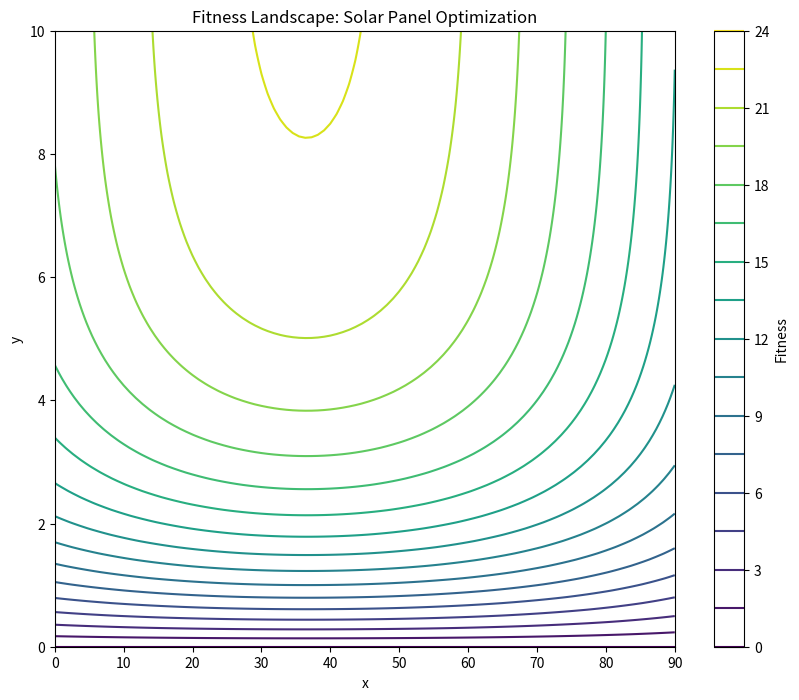
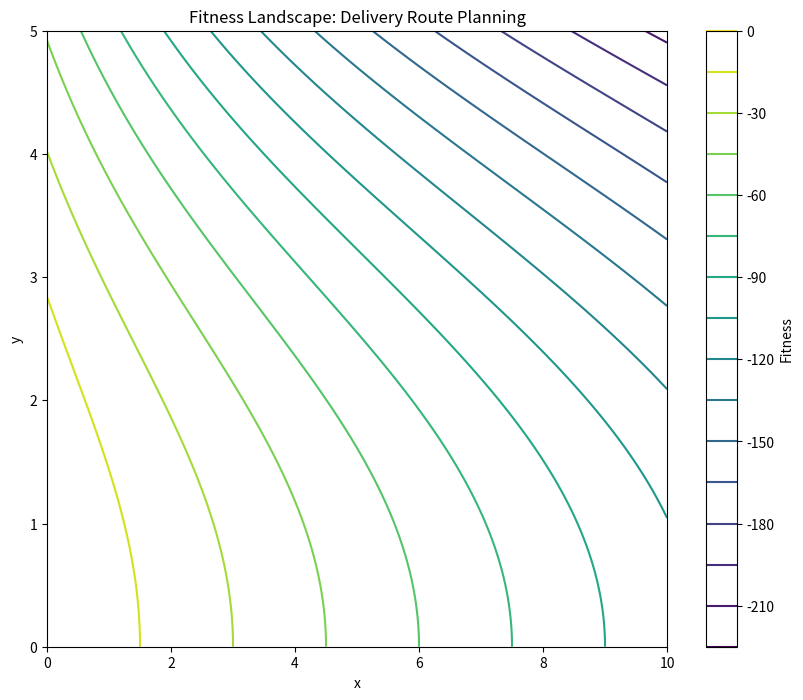
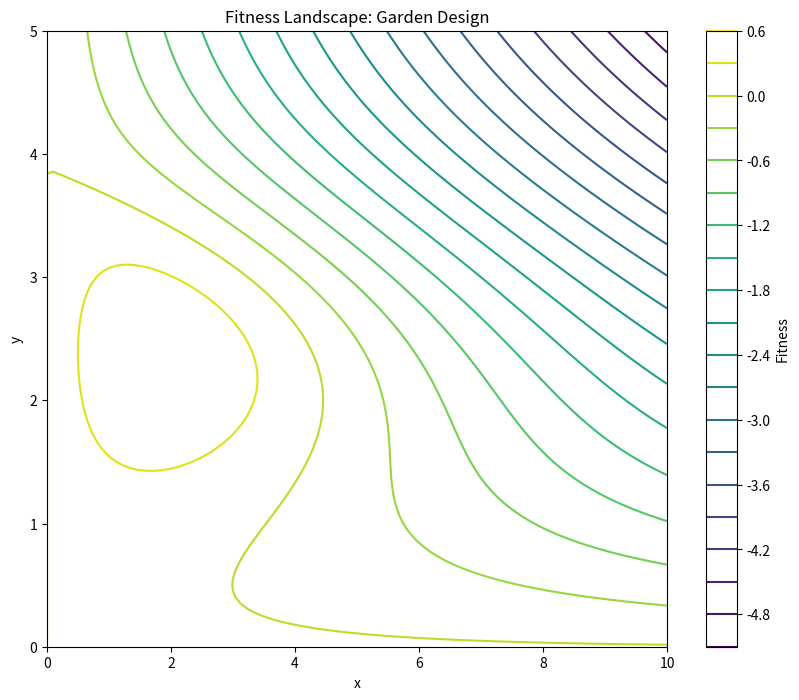
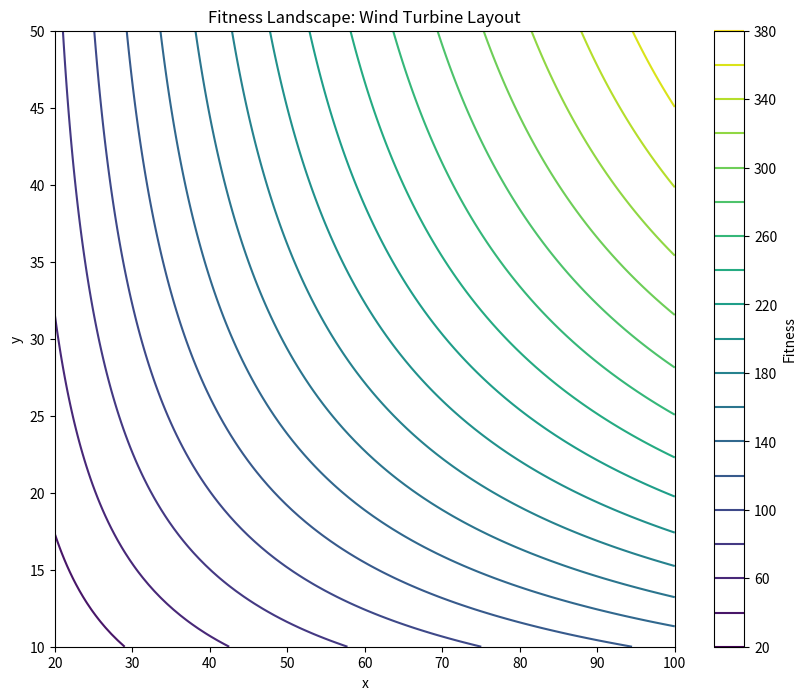
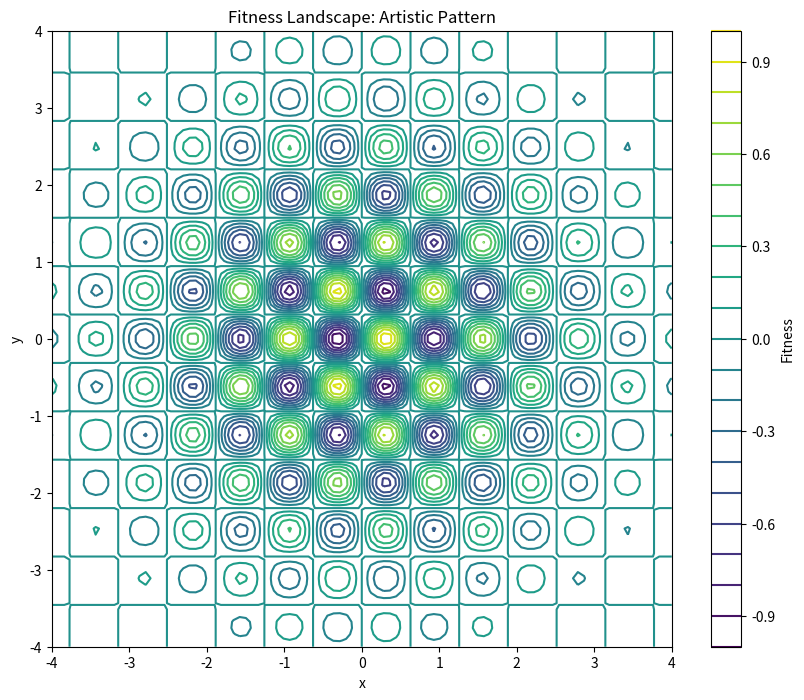
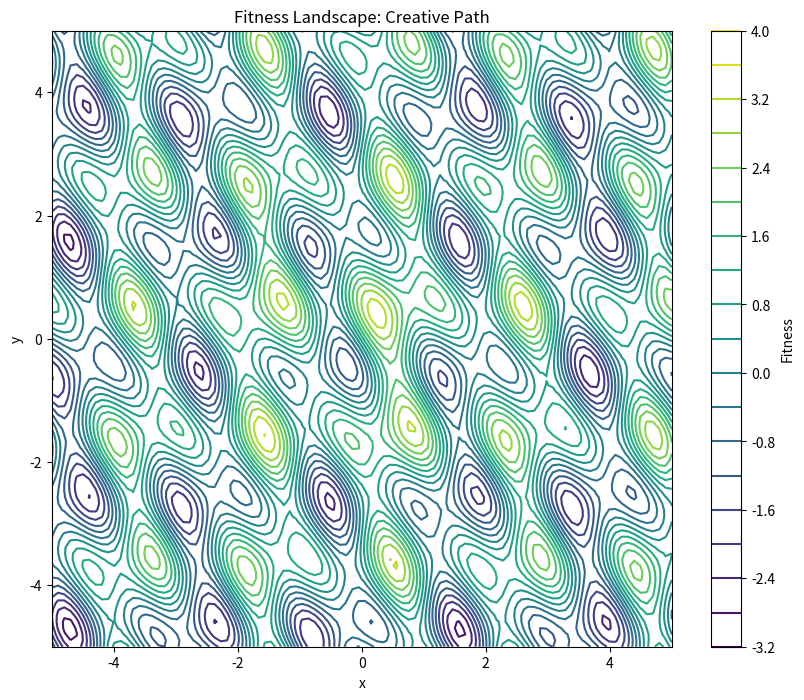
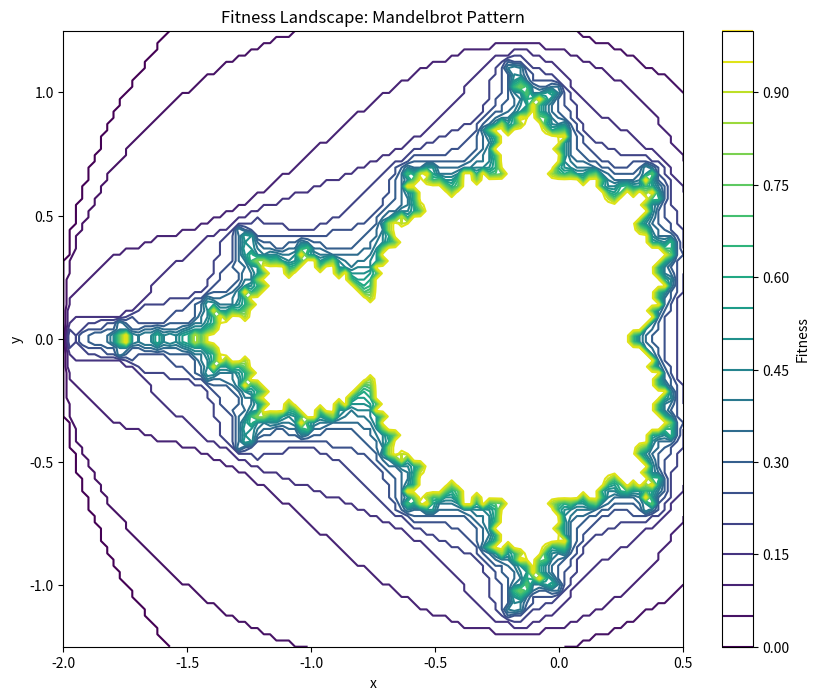
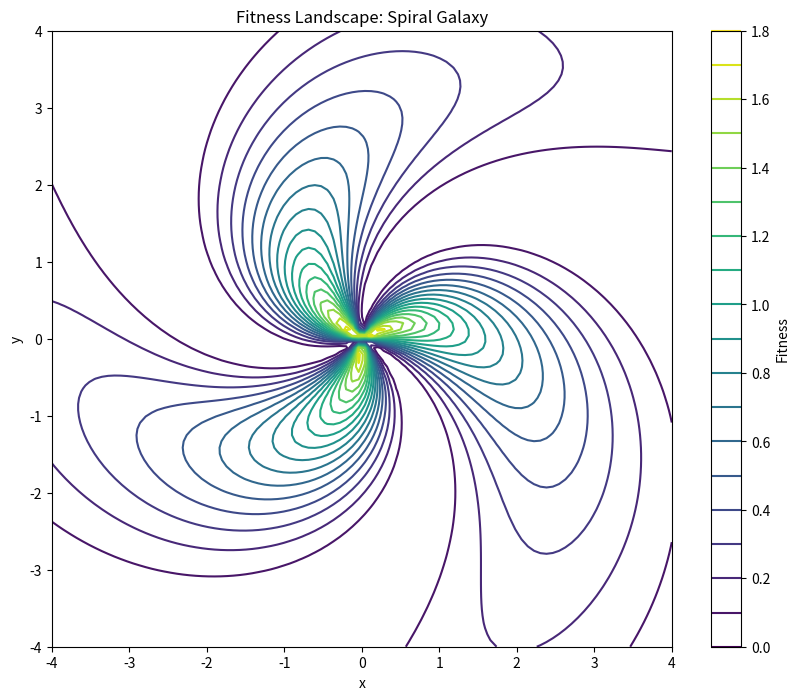
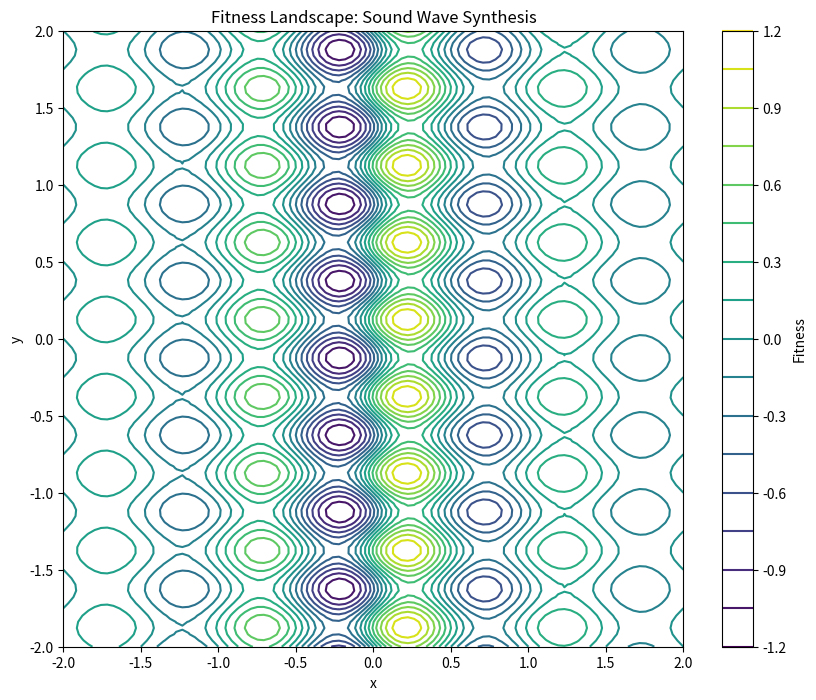
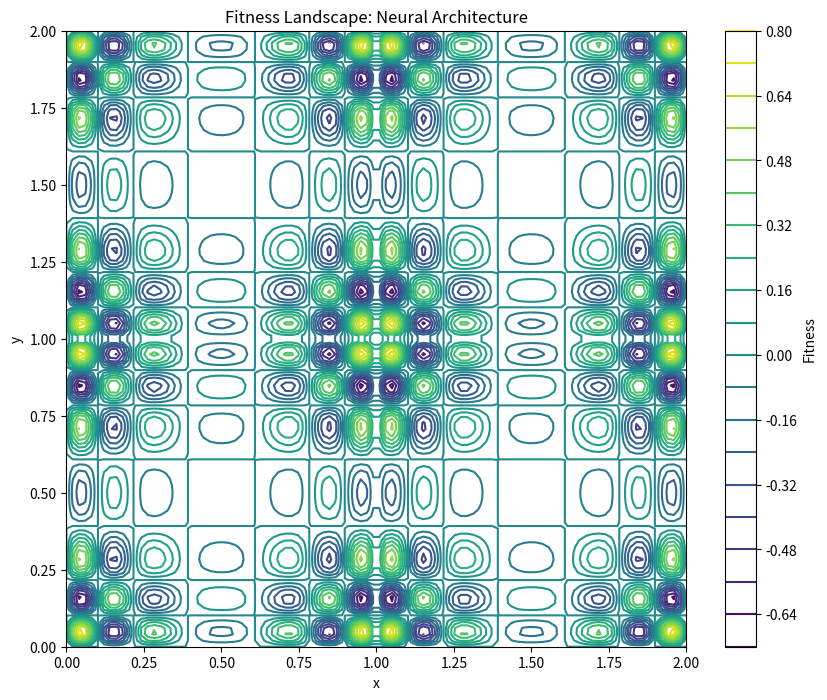
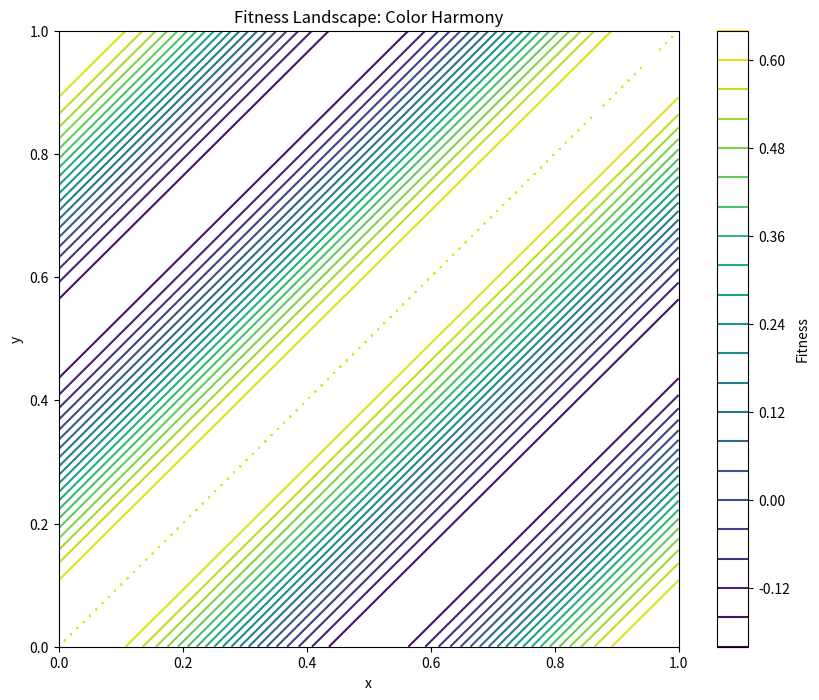
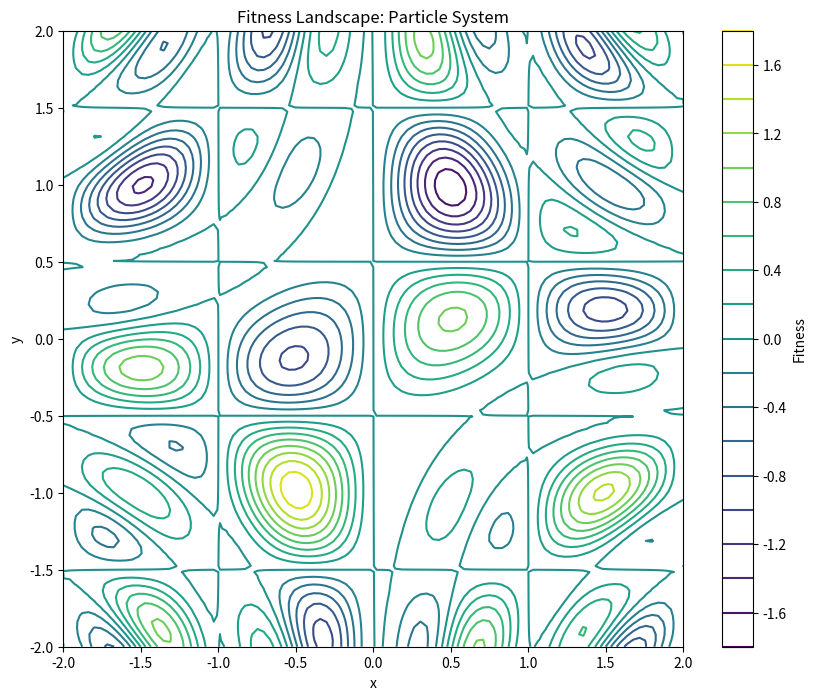

Source code (Python) for these figures, in order:
import numpy as np
import matplotlib.pyplot as plt
from matplotlib.animation import FuncAnimation
import networkx as nx
from typing import List, Tuple, Callable
import random
from dataclasses import dataclass
import seaborn as sns

@dataclass
class Problem:
    name: str
    dimension: int
    bounds: List[Tuple[float, float]]
    fitness_func: Callable
    optimal_value: float = None

class CreativeGeneticSolver:
    def __init__(
        self,
        population_size: int = 100,
        mutation_rate: float = 0.1,
        crossover_rate: float = 0.7,
        elitism: int = 2
    ):
        self.init_params = {
            'population_size': population_size,
            'mutation_rate': mutation_rate,
            'crossover_rate': crossover_rate,
            'elitism': elitism
        }
        self.reset()
        self.reset()
        
    def reset(self):
        """Reset the solver state"""
        self.population_size = self.init_params['population_size']
        self.mutation_rate = self.init_params['mutation_rate']
        self.crossover_rate = self.init_params['crossover_rate']
        self.elitism = self.init_params['elitism']
        self.generation = 0
        self.history = []
        self.diversity_history = []
        self.best_solution = None
        self.best_fitness = float('-inf')
        
    def initialize_population(self, problem: Problem) -> np.ndarray:
        """Initialize random population within problem bounds"""
        population = np.zeros((self.population_size, problem.dimension))
        for i, (lower, upper) in enumerate(problem.bounds):
            population[:, i] = np.random.uniform(lower, upper, self.population_size)
        return population

    def mutate(self, individual: np.ndarray, problem: Problem) -> np.ndarray:
        """Adaptive mutation based on individual's fitness"""
        mutation_strength = np.random.normal(0, 0.1, size=individual.shape)
        mask = np.random.random(individual.shape) < self.mutation_rate
        mutated = individual + mutation_strength * mask
        
        # Ensure bounds
        for i, (lower, upper) in enumerate(problem.bounds):
            mutated[i] = np.clip(mutated[i], lower, upper)
        return mutated

    def crossover(self, parent1: np.ndarray, parent2: np.ndarray) -> Tuple[np.ndarray, np.ndarray]:
        """Implement adaptive blend crossover"""
        if np.random.random() > self.crossover_rate:
            return parent1, parent2
            
        alpha = np.random.random()
        child1 = alpha * parent1 + (1 - alpha) * parent2
        child2 = (1 - alpha) * parent1 + alpha * parent2
        return child1, child2

    def select_parents(self, population: np.ndarray, fitness: np.ndarray) -> Tuple[np.ndarray, np.ndarray]:
        """Tournament selection with dynamic pressure"""
        tournament_size = max(2, int(0.1 * self.population_size))
        idx1 = np.random.choice(len(population), tournament_size, replace=False)
        idx2 = np.random.choice(len(population), tournament_size, replace=False)
        
        winner1 = population[idx1[np.argmax(fitness[idx1])]]
        winner2 = population[idx2[np.argmax(fitness[idx2])]]
        return winner1, winner2

    def calculate_diversity(self, population: np.ndarray) -> float:
        """Calculate population diversity using average pairwise distance"""
        distances = []
        for i in range(min(10, len(population))):  # Sample for efficiency
            for j in range(i + 1, min(10, len(population))):
                distances.append(np.linalg.norm(population[i] - population[j]))
        return np.mean(distances) if distances else 0

    def visualize_fitness_landscape(self, problem: Problem, best_solution=None):
        """Create a contour plot of the fitness landscape"""
        x = np.linspace(problem.bounds[0][0], problem.bounds[0][1], 100)
        y = np.linspace(problem.bounds[1][0], problem.bounds[1][1], 100)
        X, Y = np.meshgrid(x, y)
        Z = np.zeros_like(X)
        
        for i in range(X.shape[0]):
            for j in range(X.shape[1]):
                Z[i,j] = problem.fitness_func(np.array([X[i,j], Y[i,j]]))
        
        plt.figure(figsize=(10, 8))
        plt.contour(X, Y, Z, levels=20)
        plt.colorbar(label='Fitness')
        plt.title(f'Fitness Landscape: {problem.name}')
        plt.xlabel('x')
        plt.ylabel('y')
        
        if best_solution is not None:
            plt.plot(best_solution[0], best_solution[1], 'r*', markersize=15, label='Best Solution')
            plt.legend()
        
        plt.show()

    def evolve(self, problem: Problem, generations: int = 100, visualize: bool = True):
        """Main evolution loop with visualization"""
        population = self.initialize_population(problem)
        fig, (ax1, ax2) = plt.subplots(1, 2, figsize=(15, 5))
        
        def update(frame):
            nonlocal population
            # Evaluate fitness
            fitness = np.array([problem.fitness_func(ind) for ind in population])
            
            # Update best solution
            max_idx = np.argmax(fitness)
            if fitness[max_idx] > self.best_fitness:
                self.best_fitness = fitness[max_idx]
                self.best_solution = population[max_idx].copy()
            
            # Create new population
            new_population = []
            
            # Elitism
            elite_idx = np.argsort(fitness)[-self.elitism:]
            new_population.extend(population[elite_idx])
            
            # Generate offspring
            while len(new_population) < self.population_size:
                parent1, parent2 = self.select_parents(population, fitness)
                child1, child2 = self.crossover(parent1, parent2)
                child1 = self.mutate(child1, problem)
                child2 = self.mutate(child2, problem)
                new_population.extend([child1, child2])
            
            population = np.array(new_population[:self.population_size])
            
            # Record history
            diversity = self.calculate_diversity(population)
            self.history.append(self.best_fitness)
            self.diversity_history.append(diversity)
            
            # Update plots
            ax1.clear()
            ax2.clear()
            
            # Fitness history plot
            ax1.plot(self.history, 'b-', label='Best Fitness')
            ax1.set_title(f'Generation {frame}: Best Fitness = {self.best_fitness:.4f}')
            ax1.set_xlabel('Generation')
            ax1.set_ylabel('Fitness')
            ax1.legend()
            
            # Population diversity plot
            ax2.plot(self.diversity_history, 'g-', label='Population Diversity')
            ax2.set_title('Population Diversity Over Time')
            ax2.set_xlabel('Generation')
            ax2.set_ylabel('Diversity')
            ax2.legend()
            
            plt.tight_layout()
            
        if visualize:
            anim = FuncAnimation(fig, update, frames=generations, repeat=False, interval=100)
            plt.show()
        else:
            for _ in range(generations):
                update(_)
        
        return self.best_solution, self.best_fitness

# Example creative problems
def create_creative_problems():
    problems = []
    
    # Practical real-world problems
    
    # 1. Solar Panel Placement
    def solar_panel_efficiency(x):
        angle = x[0]  # Panel tilt angle (0-90 degrees)
        height = x[1]  # Panel height from ground (0-10 meters)
        
        # Simulate sunlight throughout the day
        total_energy = 0
        for hour in range(24):
            sun_angle = np.sin(hour / 24 * np.pi)  # Simplified sun position
            
            # Calculate energy based on panel angle and shadows
            direct_sunlight = np.cos(np.deg2rad(angle) - sun_angle)
            shadow_effect = 1 - np.exp(-height/2)  # Higher panels get less shadowing
            
            # Combine factors
            hourly_energy = max(0, direct_sunlight * shadow_effect)
            total_energy += hourly_energy
            
        return total_energy
    
    problems.append(Problem(
        name="Solar Panel Optimization",
        dimension=2,
        bounds=[(0, 90), (0, 10)],  # angle (degrees), height (meters)
        fitness_func=solar_panel_efficiency
    ))
    
    # 2. Delivery Route Optimization
    def delivery_efficiency(x):
        warehouse_dist = x[0]  # Distance from city center (0-10 km)
        route_coverage = x[1]  # Route coverage radius (0-5 km)
        
        # Calculate costs and benefits
        transport_cost = warehouse_dist * 10  # Cost increases with distance from center
        coverage_area = np.pi * route_coverage**2  # Area covered by delivery
        population_served = coverage_area * np.exp(-warehouse_dist/5)  # Population density decreases from center
        maintenance_cost = route_coverage**2 * 5  # Larger coverage = more maintenance
        
        return population_served - transport_cost - maintenance_cost
    
    problems.append(Problem(
        name="Delivery Route Planning",
        dimension=2,
        bounds=[(0, 10), (0, 5)],  # warehouse distance (km), coverage radius (km)
        fitness_func=delivery_efficiency
    ))
    
    # 3. Garden Design Optimizer
    def garden_yield(x):
        plant_density = x[0]  # Plants per square meter (0-10)
        water_amount = x[1]  # Liters per day per square meter (0-5)
        
        # Calculate factors affecting yield
        overcrowding = np.exp(-plant_density/3)  # Too many plants reduce yield
        water_efficiency = np.exp(-(water_amount-2.5)**2/2)  # Optimal water around 2.5L
        resource_usage = plant_density * water_amount
        
        total_yield = plant_density * overcrowding * water_efficiency
        cost = resource_usage * 0.1
        
        return total_yield - cost
    
    problems.append(Problem(
        name="Garden Design",
        dimension=2,
        bounds=[(0, 10), (0, 5)],  # plant density, water amount
        fitness_func=garden_yield
    ))
    
    # 4. Wind Turbine Placement
    def wind_power(x):
        height = x[0]  # Turbine height (20-100 meters)
        spacing = x[1]  # Distance between turbines (10-50 meters)
        
        # Wind speed increases with height (log law)
        wind_speed = np.log(height/2) * 2
        
        # Wake effects decrease with spacing
        wake_loss = np.exp(-spacing/30)
        
        # Construction and maintenance costs
        cost = height * 0.1 + spacing * 0.05
        
        # Power output (simplified)
        power = wind_speed**3 * (1 - wake_loss)
        
        return power - cost
    
    problems.append(Problem(
        name="Wind Turbine Layout",
        dimension=2,
        bounds=[(20, 100), (10, 50)],  # height (m), spacing (m)
        fitness_func=wind_power
    ))
    
    # 1. Multi-modal artistic pattern
    def artistic_pattern(x):
        return np.sin(5 * x[0]) * np.cos(5 * x[1]) * np.exp(-(x[0]**2 + x[1]**2)/8)
    
    problems.append(Problem(
        name="Artistic Pattern",
        dimension=2,
        bounds=[(-4, 4), (-4, 4)],
        fitness_func=artistic_pattern
    ))
    
    # 2. Creative path finding
    def path_fitness(x):
        # Create interesting landscape with multiple peaks
        return (np.sin(3 * x[0]) + np.sin(3 * x[1]) + 
                np.sin(5 * x[0] + 2 * x[1]) + 
                np.exp(-(x[0]**2 + x[1]**2)/10))
    
    problems.append(Problem(
        name="Creative Path",
        dimension=2,
        bounds=[(-5, 5), (-5, 5)],
        fitness_func=path_fitness
    ))
    
    # 3. Mandelbrot-inspired pattern
    def mandelbrot_pattern(x):
        c = complex(x[0], x[1])
        z = 0
        for i in range(20):
            z = z*z + c
            if abs(z) > 2:
                return i/20.0
        return 1.0
    
    problems.append(Problem(
        name="Mandelbrot Pattern",
        dimension=2,
        bounds=[(-2, 0.5), (-1.25, 1.25)],
        fitness_func=mandelbrot_pattern
    ))
    
    # 4. Spiral Galaxy Formation
    def galaxy_pattern(x):
        r = np.sqrt(x[0]**2 + x[1]**2)
        theta = np.arctan2(x[1], x[0])
        spiral = np.sin(3 * theta + r)
        density = np.exp(-r/2)
        return (spiral + 1) * density
    
    problems.append(Problem(
        name="Spiral Galaxy",
        dimension=2,
        bounds=[(-4, 4), (-4, 4)],
        fitness_func=galaxy_pattern
    ))
    
    # 5. Sound Wave Synthesis
    def sound_wave(x):
        # Simulates finding optimal parameters for a complex sound wave
        fundamental = np.sin(2 * np.pi * x[0])
        harmonics = np.sin(4 * np.pi * x[1]) * 0.5
        envelope = np.exp(-abs(x[0]))
        return (fundamental + harmonics) * envelope
    
    problems.append(Problem(
        name="Sound Wave Synthesis",
        dimension=2,
        bounds=[(-2, 2), (-2, 2)],
        fitness_func=sound_wave
    ))
    
    # 6. Neural Network Architecture
    def network_topology(x):
        # Simulates finding optimal network layer sizes
        layer1_size = abs(np.sin(x[0] * np.pi)) * 100
        layer2_size = abs(np.sin(x[1] * np.pi)) * 50
        complexity_penalty = np.exp(-(layer1_size + layer2_size)/100)
        performance = np.sin(layer1_size/10) * np.sin(layer2_size/5)
        return performance * complexity_penalty
    
    problems.append(Problem(
        name="Neural Architecture",
        dimension=2,
        bounds=[(0, 2), (0, 2)],
        fitness_func=network_topology
    ))
    
    # 7. Color Harmony
    def color_harmony(x):
        # Simulates finding harmonious color combinations in HSV space
        hue1, hue2 = x[0] % 1, x[1] % 1
        harmony = np.cos(2 * np.pi * (hue1 - hue2))
        contrast = np.sin(np.pi * abs(hue1 - hue2))
        return harmony * 0.6 + contrast * 0.4
    
    problems.append(Problem(
        name="Color Harmony",
        dimension=2,
        bounds=[(0, 1), (0, 1)],
        fitness_func=color_harmony
    ))
    
    # 8. Particle System
    def particle_system(x):
        # Simulates finding optimal parameters for a particle system
        emission_rate = np.sin(x[0] * np.pi)
        lifetime = np.cos(x[1] * np.pi)
        turbulence = np.sin(x[0] * x[1] * np.pi)
        stability = np.exp(-(x[0]**2 + x[1]**2)/4)
        return emission_rate * lifetime * (turbulence + stability)
    
    problems.append(Problem(
        name="Particle System",
        dimension=2,
        bounds=[(-2, 2), (-2, 2)],
        fitness_func=particle_system
    ))
    
    return problems

if __name__ == "__main__":
    problems = create_creative_problems()
    
    # Solve each problem with a fresh solver
    for problem in problems:
        print(f"\nSolving {problem.name}...")
        solver = CreativeGeneticSolver(
            population_size=100,
            mutation_rate=0.1,
            crossover_rate=0.7,
            elitism=2
        )
        best_solution, best_fitness = solver.evolve(
            problem,
            generations=50,
            visualize=True
        )
        print(f"Best solution: {best_solution}")
        print(f"Best fitness: {best_fitness}")
        
        # Visualize the fitness landscape with the best solution
        solver.visualize_fitness_landscape(problem, best_solution)
